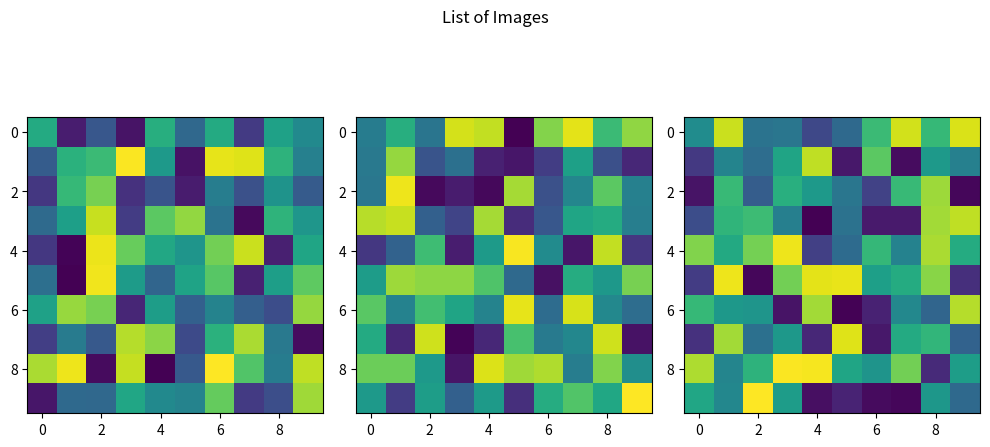

Write the Python code that produced this figure.
"""
Generates a plot displaying a list of random 10x10 images stacked horizontally, with the title "List of Images".
"""
import matplotlib.pyplot as plt
import numpy as np

# assume you have a list of image data, where each image is a 2D numpy array
image_list = [np.random.rand(10, 10), np.random.rand(10, 10), np.random.rand(10, 10)]

# create a figure object and an array of axes objects to plot the images
fig, axs = plt.subplots(1, len(image_list), figsize=(10, 5))

# iterate through the list of images and plot each image in a separate axis object
for i, image in enumerate(image_list):
    axs[i].imshow(image)

# set the title and axis labels for the figure
fig.suptitle('List of Images')
fig.tight_layout()
plt.show()
